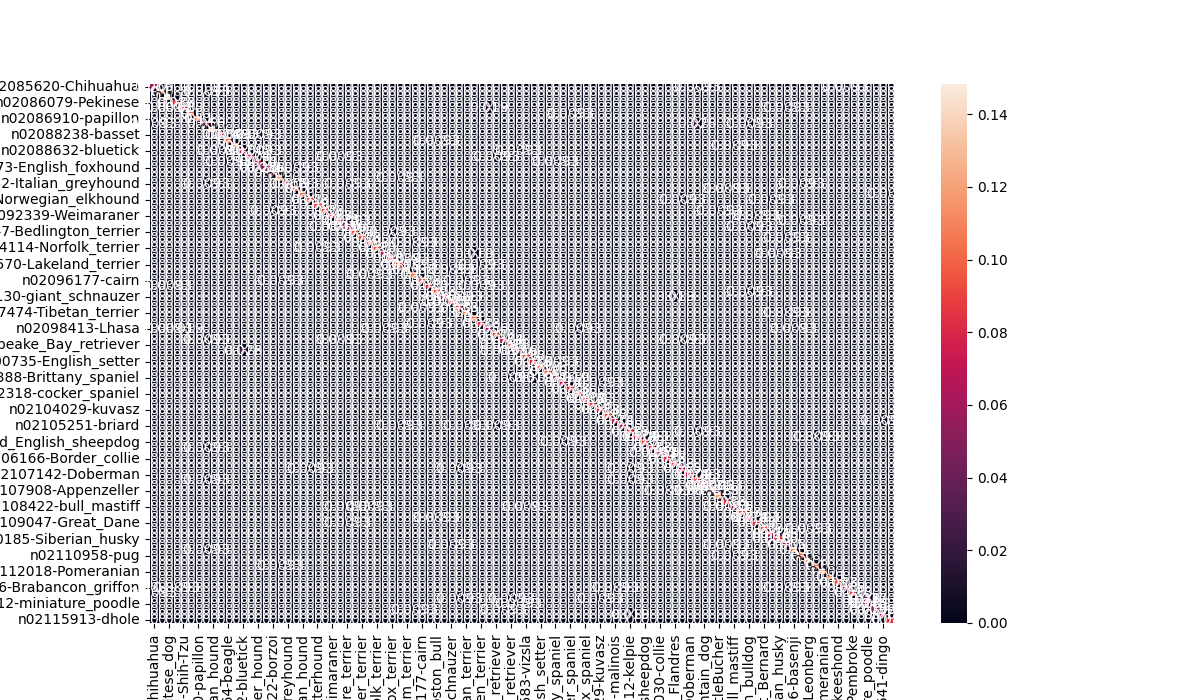

The table this chart was drawn from, first rows:
filename, label, pred, inference_time_seconds
n02085620_13964.jpg, n02085620-Chihuahua, n02085620-Chihuahua, 0.0622
n02085620_3409.jpg, n02085620-Chihuahua, n02107312-miniature_pinscher, 0.0086
n02085620_3593.jpg, n02085620-Chihuahua, n02085620-Chihuahua, 0.0089
n02085620_4159.jpg, n02085620-Chihuahua, n02085620-Chihuahua, 0.0084
n02085620_6295.jpg, n02085620-Chihuahua, n02085620-Chihuahua, 0.0089
n02085620_6931.jpg, n02085620-Chihuahua, n02112706-Brabancon_griffon, 0.0102
n02085620_735.jpg, n02085620-Chihuahua, n02087046-toy_terrier, 0.0093
n02085620_7436.jpg, n02085620-Chihuahua, n02085620-Chihuahua, 0.0087
n02085620_8558.jpg, n02085620-Chihuahua, n02085620-Chihuahua, 0.0101
n02085620_952.jpg, n02085620-Chihuahua, n02085620-Chihuahua, 0.0099
n02085782_1085.jpg, n02085782-Japanese_spaniel, n02085782-Japanese_spaniel, 0.0095
n02085782_1521.jpg, n02085782-Japanese_spaniel, n02085782-Japanese_spaniel, 0.0098
n02085782_1626.jpg, n02085782-Japanese_spaniel, n02085782-Japanese_spaniel, 0.0093
n02085782_2914.jpg, n02085782-Japanese_spaniel, n02085782-Japanese_spaniel, 0.0096
n02085782_4294.jpg, n02085782-Japanese_spaniel, n02085782-Japanese_spaniel, 0.009
n02085782_4698.jpg, n02085782-Japanese_spaniel, n02085782-Japanese_spaniel, 0.0087
n02085782_4798.jpg, n02085782-Japanese_spaniel, n02085782-Japanese_spaniel, 0.0088
n02085782_668.jpg, n02085782-Japanese_spaniel, n02085782-Japanese_spaniel, 0.0087
n02085782_754.jpg, n02085782-Japanese_spaniel, n02085782-Japanese_spaniel, 0.01
n02085782_757.jpg, n02085782-Japanese_spaniel, n02085782-Japanese_spaniel, 0.009
n02085782_810.jpg, n02085782-Japanese_spaniel, n02085782-Japanese_spaniel, 0.0099
n02085782_962.jpg, n02085782-Japanese_spaniel, n02087046-toy_terrier, 0.0103
n02085936_16190.jpg, n02085936-Maltese_dog, n02085936-Maltese_dog, 0.0094
n02085936_17116.jpg, n02085936-Maltese_dog, n02085936-Maltese_dog, 0.0075
n02085936_20076.jpg, n02085936-Maltese_dog, n02085936-Maltese_dog, 0.0091
n02085936_20610.jpg, n02085936-Maltese_dog, n02085936-Maltese_dog, 0.0079
n02085936_2154.jpg, n02085936-Maltese_dog, n02085936-Maltese_dog, 0.0097
n02085936_2543.jpg, n02085936-Maltese_dog, n02085936-Maltese_dog, 0.0076
n02085936_25908.jpg, n02085936-Maltese_dog, n02085936-Maltese_dog, 0.0096
n02085936_2905.jpg, n02085936-Maltese_dog, n02085936-Maltese_dog, 0.0075
n02085936_3326.jpg, n02085936-Maltese_dog, n02085936-Maltese_dog, 0.0103
n02085936_352.jpg, n02085936-Maltese_dog, n02085936-Maltese_dog, 0.0075
n02085936_4318.jpg, n02085936-Maltese_dog, n02085936-Maltese_dog, 0.0094
n02085936_500.jpg, n02085936-Maltese_dog, n02085936-Maltese_dog, 0.0074
n02085936_5545.jpg, n02085936-Maltese_dog, n02085936-Maltese_dog, 0.0088
n02085936_6942.jpg, n02085936-Maltese_dog, n02085936-Maltese_dog, 0.0075
n02085936_7941.jpg, n02085936-Maltese_dog, n02085936-Maltese_dog, 0.0087
n02085936_804.jpg, n02085936-Maltese_dog, n02085936-Maltese_dog, 0.0074
n02086079_10059.jpg, n02086079-Pekinese, n02086079-Pekinese, 0.0099
n02086079_10294.jpg, n02086079-Pekinese, n02086079-Pekinese, 0.0102
n02086079_10932.jpg, n02086079-Pekinese, n02086079-Pekinese, 0.0076
n02086079_16979.jpg, n02086079-Pekinese, n02086079-Pekinese, 0.0101
n02086079_207.jpg, n02086079-Pekinese, n02086079-Pekinese, 0.0079
n02086079_380.jpg, n02086079-Pekinese, n02086079-Pekinese, 0.0076
n02086079_4412.jpg, n02086079-Pekinese, n02086079-Pekinese, 0.0077
n02086079_6926.jpg, n02086079-Pekinese, n02086079-Pekinese, 0.0076
n02086079_9756.jpg, n02086079-Pekinese, n02086079-Pekinese, 0.0075
n02086240_1016.jpg, n02086240-Shih-Tzu, n02086240-Shih-Tzu, 0.0077
n02086240_10785.jpg, n02086240-Shih-Tzu, n02086240-Shih-Tzu, 0.01
n02086240_11551.jpg, n02086240-Shih-Tzu, n02085936-Maltese_dog, 0.0077
n02086240_134.jpg, n02086240-Shih-Tzu, n02098413-Lhasa, 0.0098
n02086240_1370.jpg, n02086240-Shih-Tzu, n02086240-Shih-Tzu, 0.0076
n02086240_1770.jpg, n02086240-Shih-Tzu, n02086240-Shih-Tzu, 0.0076
n02086240_1859.jpg, n02086240-Shih-Tzu, n02086240-Shih-Tzu, 0.0077
n02086240_3961.jpg, n02086240-Shih-Tzu, n02086240-Shih-Tzu, 0.0075
n02086240_4751.jpg, n02086240-Shih-Tzu, n02086240-Shih-Tzu, 0.0086
n02086240_5246.jpg, n02086240-Shih-Tzu, n02098413-Lhasa, 0.0084
n02086240_6849.jpg, n02086240-Shih-Tzu, n02110627-affenpinscher, 0.0083
n02086240_7142.jpg, n02086240-Shih-Tzu, n02086240-Shih-Tzu, 0.0087
n02086240_789.jpg, n02086240-Shih-Tzu, n02086240-Shih-Tzu, 0.0083
... 1,019 more rows
